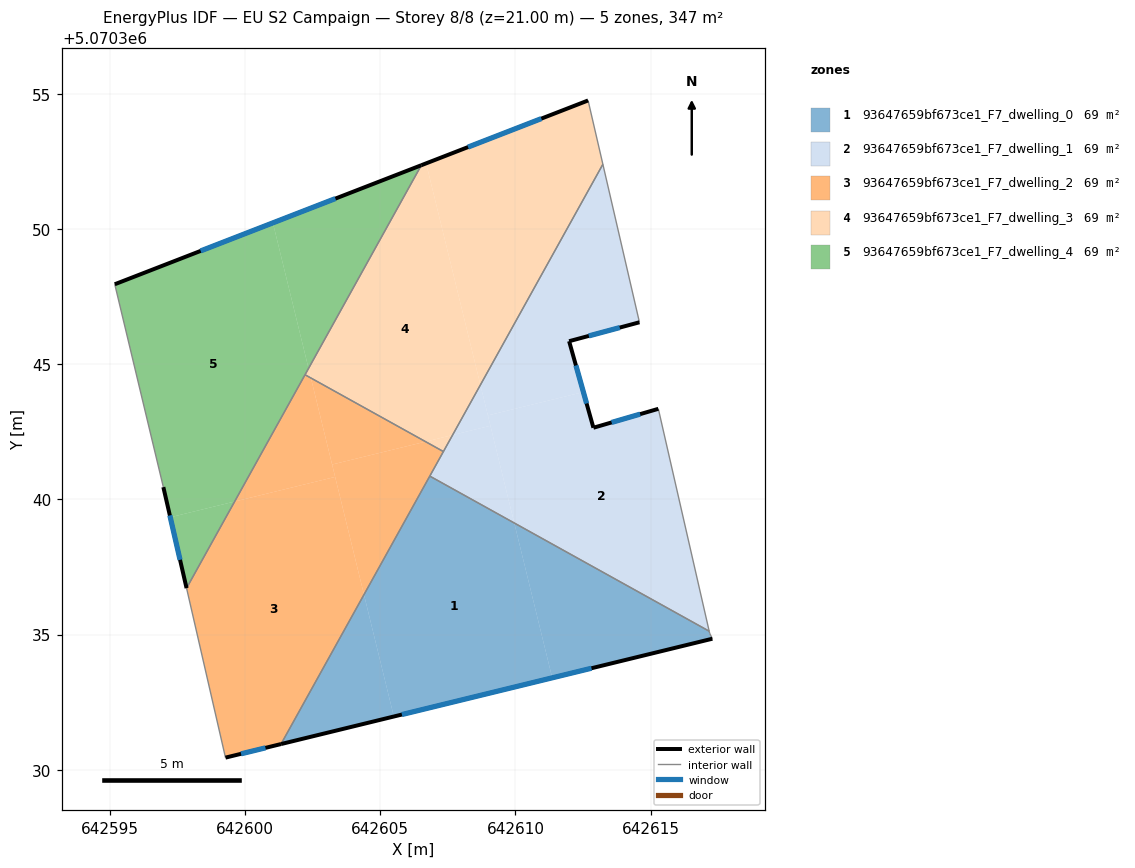
=== STOREY PLAN SPEC (per zone: floor XY polygon, exterior-wall plan segments, windows/doors) ===
zone 1: 93647659bf673ce1_F7_dwelling_0  (69.5 m²)
  floor: (642609.95, 5070339.13) (642611.36, 5070333.40) (642605.50, 5070331.97) (642604.39, 5070336.48) (642606.83, 5070340.86)
  floor: (642617.17, 5070335.12) (642617.19, 5070335.05) (642617.28, 5070334.85) (642611.36, 5070333.40) (642609.95, 5070339.13)
  floor: (642604.39, 5070336.48) (642605.50, 5070331.97) (642601.32, 5070330.95)
  exterior wall: (642601.32, 5070330.95) – (642617.28, 5070334.85)  [16.4 m]
    window: (642605.80, 5070332.04) – (642612.81, 5070333.76)  [9.5 m²]
  interior walls: 4
zone 2: 93647659bf673ce1_F7_dwelling_1  (69.5 m²)
  floor: (642615.29, 5070343.35) (642617.17, 5070335.12) (642609.95, 5070339.13) (642608.98, 5070343.11) (642612.51, 5070343.97) (642612.88, 5070342.65)
  floor: (642613.23, 5070352.40) (642614.59, 5070346.55) (642611.98, 5070345.86) (642612.51, 5070343.97) (642608.98, 5070343.11) (642608.70, 5070344.24)
  floor: (642608.70, 5070344.24) (642609.07, 5070342.73) (642607.67, 5070342.38)
  floor: (642609.07, 5070342.73) (642609.95, 5070339.13) (642606.83, 5070340.86) (642607.67, 5070342.38)
  exterior wall: (642615.29, 5070343.35) – (642612.88, 5070342.65)  [2.5 m]
    window: (642614.61, 5070343.16) – (642613.56, 5070342.85)  [1.5 m²]
  exterior wall: (642611.98, 5070345.86) – (642614.59, 5070346.55)  [2.7 m]
    window: (642612.71, 5070346.05) – (642613.86, 5070346.36)  [1.6 m²]
  exterior wall: (642612.88, 5070342.65) – (642611.98, 5070345.86)  [3.3 m]
    window: (642612.63, 5070343.55) – (642612.24, 5070344.96)  [1.9 m²]
  interior walls: 5
zone 3: 93647659bf673ce1_F7_dwelling_2  (69.5 m²)
  floor: (642603.33, 5070340.83) (642604.39, 5070336.48) (642601.32, 5070330.95) (642599.27, 5070330.45) (642597.83, 5070336.72) (642599.61, 5070339.92)
  floor: (642607.33, 5070341.77) (642604.39, 5070336.48) (642603.21, 5070341.29) (642606.67, 5070342.14)
  floor: (642606.67, 5070342.14) (642603.21, 5070341.29) (642602.43, 5070344.49)
  floor: (642602.43, 5070344.49) (642603.33, 5070340.83) (642599.61, 5070339.92) (642602.21, 5070344.61)
  exterior wall: (642599.27, 5070330.45) – (642601.32, 5070330.95)  [2.1 m]
    window: (642599.85, 5070330.59) – (642600.75, 5070330.81)  [1.2 m²]
  interior walls: 5
zone 4: 93647659bf673ce1_F7_dwelling_3  (69.5 m²)
  floor: (642612.69, 5070354.76) (642613.23, 5070352.40) (642608.70, 5070344.24) (642606.69, 5070352.44)
  floor: (642606.69, 5070352.44) (642608.70, 5070344.24) (642607.67, 5070342.38) (642606.67, 5070342.14) (642602.43, 5070344.49) (642602.34, 5070344.85) (642606.52, 5070352.37)
  floor: (642602.34, 5070344.85) (642602.43, 5070344.49) (642602.21, 5070344.61)
  floor: (642607.67, 5070342.38) (642607.33, 5070341.77) (642606.67, 5070342.14)
  exterior wall: (642612.69, 5070354.76) – (642606.52, 5070352.37)  [6.6 m]
    window: (642610.96, 5070354.09) – (642608.24, 5070353.04)  [3.8 m²]
  interior walls: 4
zone 5: 93647659bf673ce1_F7_dwelling_4  (69.5 m²)
  floor: (642606.52, 5070352.37) (642602.34, 5070344.85) (642601.02, 5070350.23)
  floor: (642601.02, 5070350.23) (642602.34, 5070344.85) (642599.61, 5070339.92) (642597.23, 5070339.34) (642596.97, 5070340.46) (642595.17, 5070347.96)
  floor: (642599.61, 5070339.92) (642597.83, 5070336.72) (642597.23, 5070339.34)
  exterior wall: (642596.97, 5070340.46) – (642597.83, 5070336.72)  [3.8 m]
    window: (642597.21, 5070339.41) – (642597.59, 5070337.77)  [2.2 m²]
  exterior wall: (642606.52, 5070352.37) – (642595.17, 5070347.96)  [12.2 m]
    window: (642603.34, 5070351.13) – (642598.35, 5070349.20)  [7.1 m²]
  interior walls: 3

=== DERIVED (storey summary) ===
Building: EU S2 Campaign
Storey: 8 of 8  (floor level z = 21.00 m)
Storey gross floor area: 347.4 m²
Zones on this storey: 5
  - 93647659bf673ce1_F7_dwelling_0: floor 69.5 m²; exterior wall 16.4 m (49.3 m²); 1 window(s) 9.5 m²; WWR 19.3%
  - 93647659bf673ce1_F7_dwelling_1: floor 69.5 m²; exterior wall 8.5 m (25.6 m²); 3 window(s) 4.9 m²; WWR 19.3%
  - 93647659bf673ce1_F7_dwelling_2: floor 69.5 m²; exterior wall 2.1 m (6.3 m²); 1 window(s) 1.2 m²; WWR 19.3%
  - 93647659bf673ce1_F7_dwelling_3: floor 69.5 m²; exterior wall 6.6 m (19.9 m²); 1 window(s) 3.8 m²; WWR 19.3%
  - 93647659bf673ce1_F7_dwelling_4: floor 69.5 m²; exterior wall 16.0 m (48.0 m²); 2 window(s) 9.3 m²; WWR 19.3%
Zone adjacency (shared interzone walls):
  - 93647659bf673ce1_F7_dwelling_0 ↔ 93647659bf673ce1_F7_dwelling_1
  - 93647659bf673ce1_F7_dwelling_0 ↔ 93647659bf673ce1_F7_dwelling_2
  - 93647659bf673ce1_F7_dwelling_1 ↔ 93647659bf673ce1_F7_dwelling_2
  - 93647659bf673ce1_F7_dwelling_1 ↔ 93647659bf673ce1_F7_dwelling_3
  - 93647659bf673ce1_F7_dwelling_2 ↔ 93647659bf673ce1_F7_dwelling_3
  - 93647659bf673ce1_F7_dwelling_2 ↔ 93647659bf673ce1_F7_dwelling_4
  - 93647659bf673ce1_F7_dwelling_3 ↔ 93647659bf673ce1_F7_dwelling_4